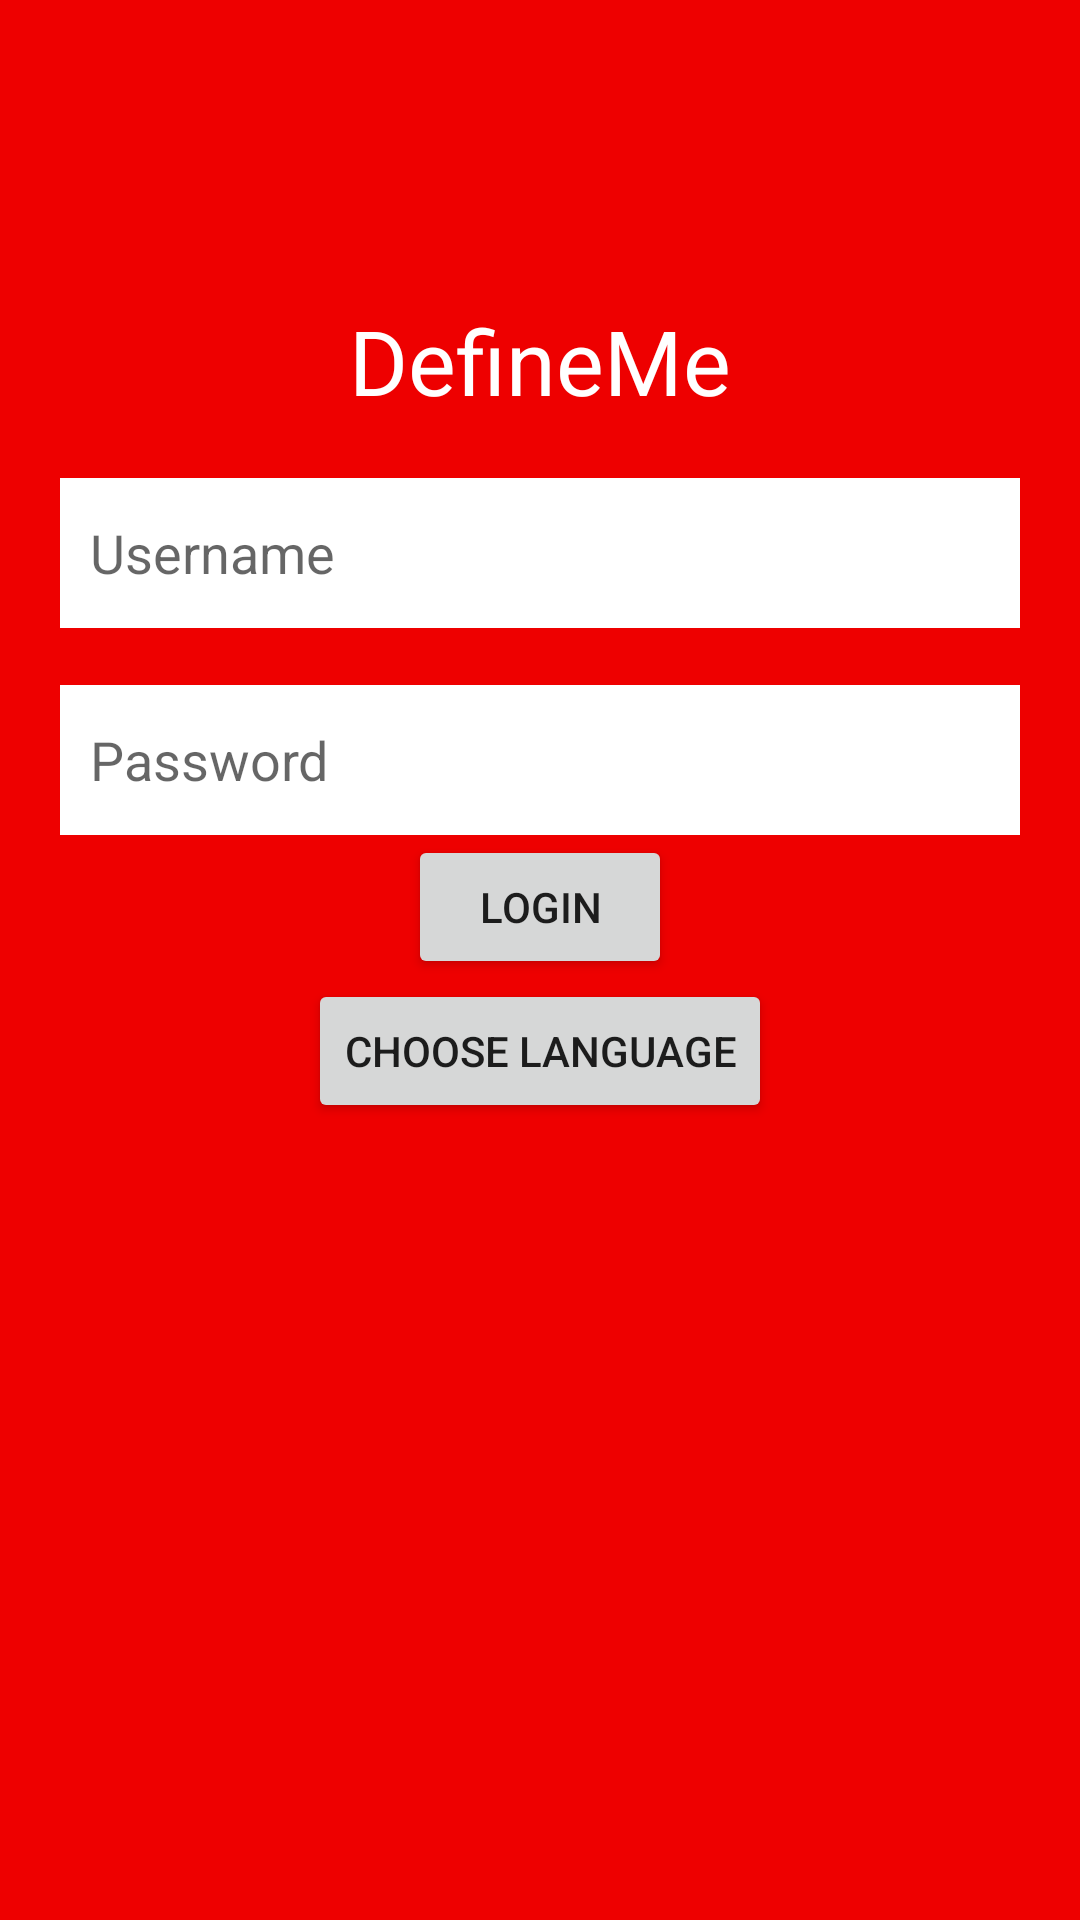

Produce the Android XML layout that renders to this screen, including the resource entries it uses.
<!-- AndroidManifest.xml: application theme AppTheme -->
<!-- res/layout/activity_main.xml -->
<?xml version="1.0" encoding="utf-8"?>
<LinearLayout
    xmlns:android="http://schemas.android.com/apk/res/android"
    xmlns:tools="http://schemas.android.com/tools"
    android:layout_width="match_parent"
    android:layout_height="match_parent"
    android:orientation="vertical"
    android:background="@color/backgroundColor"
    android:paddingTop="100dp"
    android:paddingLeft="20dp"
    android:paddingRight="20dp"
    tools:context=".MainActivity">

    <TextView
        android:layout_width="match_parent"
        android:layout_height="wrap_content"
        android:text="@string/app_name"
        android:gravity="center"
        android:textSize="30sp"
        android:textColor="@color/textColor" />

    <TextView
        android:layout_width="match_parent"
        android:layout_height="wrap_content" />

    <EditText
        android:id="@+id/username"
        android:background="@color/textColor"
        android:layout_width="match_parent"
        android:layout_height="50dp"
        android:hint="@string/username"
        android:paddingRight="10dp"
        android:paddingLeft="10dp"/>
    <TextView
        android:layout_width="match_parent"
        android:layout_height="wrap_content"
        />
    <EditText
        android:id="@+id/password"
        android:background="@color/textColor"
        android:layout_width="match_parent"
        android:layout_height="50dp"
        android:hint="@string/password"
        android:inputType="textPassword"
        android:paddingRight="10dp"
        android:paddingLeft="10dp"/>
    <LinearLayout
        android:layout_width="match_parent"
        android:layout_height="wrap_content"
        android:gravity="center">
    <Button
        android:id="@+id/login"
        android:text="@string/login"
        android:layout_width="wrap_content"
        android:layout_height="wrap_content"/>


    </LinearLayout>
<LinearLayout
    android:layout_width="match_parent"
    android:layout_height="wrap_content"
    android:gravity="center">

    <Button
        android:id="@+id/translateChange"
        android:text ="@string/choose_language"
        android:layout_width="wrap_content"
        android:layout_height="wrap_content"/>
</LinearLayout>
</LinearLayout>
<!-- resources referenced by this layout -->
<resources>
  <color name="backgroundColor">#E00</color>
  <color name="textColor">#FFF</color>
  <string name="app_name">DefineMe</string>
  <string name="choose_language">Choose Language</string>
  <string name="login">Login</string>
  <string name="password">Password</string>
  <string name="username">Username</string>
  <style name="AppTheme" parent="Theme.AppCompat.Light.DarkActionBar">
          
          <item name="colorPrimary">@color/colorPrimary</item>
          <item name="colorPrimaryDark">@color/colorPrimaryDark</item>
          <item name="colorAccent">@color/colorAccent</item>
      </style>
  <color name="colorPrimary">#0D1E7C</color>
  <color name="colorPrimaryDark">#135DC5</color>
  <color name="colorAccent">#C62AAA</color>
</resources>
